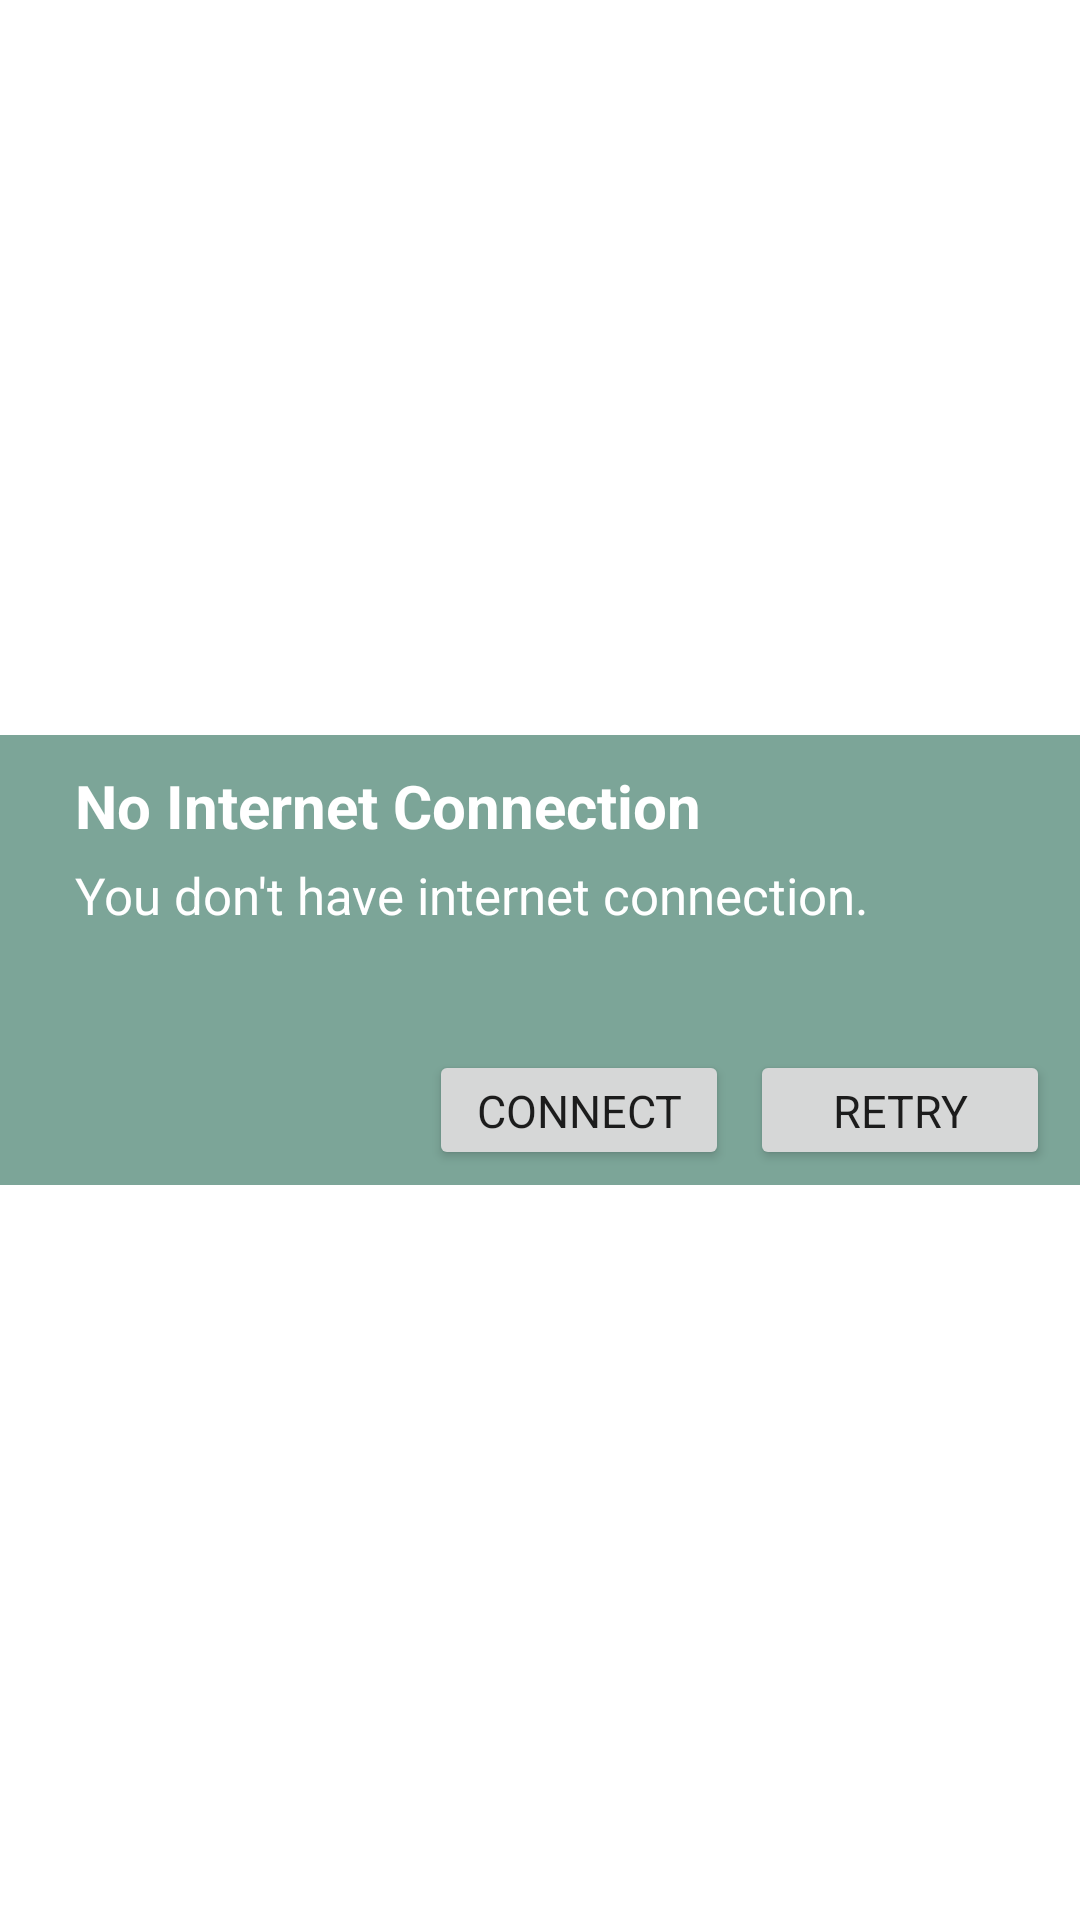

Here is an Android app screen rendered from its layout file. Give the layout XML and the strings, colors and styles it references.
<!-- AndroidManifest.xml: application theme Theme.GitApp -->
<!-- res/layout/connection_checker.xml -->
<?xml version="1.0" encoding="utf-8"?>
<RelativeLayout xmlns:android="http://schemas.android.com/apk/res/android"
    android:layout_width="match_parent"
    android:layout_height="match_parent"
    xmlns:app="http://schemas.android.com/apk/res-auto"
    android:background="#00000000">

    <RelativeLayout
        android:id="@+id/rlmain"
        android:layout_width="fill_parent"
        android:layout_height="150dip"
        android:layout_alignParentLeft="true"
        android:layout_centerVertical="true"
        android:background="#7CA598">

        <RelativeLayout
            android:id="@+id/relativeLayout1"
            android:layout_width="wrap_content"
            android:layout_height="wrap_content"
            android:layout_alignParentLeft="true"
            android:layout_alignParentTop="true"
            android:layout_centerHorizontal="true"
            android:layout_marginLeft="25dip"
            android:layout_marginTop="10dip">

            <TextView
                android:id="@+id/title"
                android:layout_width="wrap_content"
                android:layout_height="wrap_content"
                android:layout_alignParentLeft="true"
                android:layout_alignParentTop="true"
                android:text="No Internet Connection"
                android:textAppearance="?android:attr/textAppearanceMedium"
                android:textColor="#ffffff"
                android:textSize="20dip"
                android:textStyle="bold" />
        </RelativeLayout>

        <RelativeLayout
            android:id="@+id/relativeLayout2"
            android:layout_width="wrap_content"
            android:layout_height="wrap_content"
            android:layout_alignLeft="@+id/relativeLayout1"
            android:layout_alignRight="@+id/relativeLayout1"
            android:layout_below="@+id/relativeLayout1"
            android:layout_marginTop="5dip"></RelativeLayout>


        <RelativeLayout
            android:id="@+id/relativeLayout3"
            android:layout_width="fill_parent"
            android:layout_height="wrap_content"
            android:layout_alignLeft="@+id/relativeLayout2"
            android:layout_below="@+id/relativeLayout2">

            <TextView
                android:id="@+id/message"
                android:layout_width="wrap_content"
                android:layout_height="wrap_content"
                android:layout_alignParentLeft="true"
                android:layout_centerVertical="true"
                android:text="You don't have internet connection."
                android:textAppearance="?android:attr/textAppearanceMedium"
                android:textColor="#ffffff"
                android:textSize="17dip" />

        </RelativeLayout>

        <Button
            app:backgroundTint="@null"
            android:id="@+id/dialog_ok"
            android:layout_width="100dip"
            android:layout_height="40dip"
            android:layout_alignParentBottom="true"
            android:layout_alignRight="@+id/relativeLayout3"
            android:layout_marginBottom="5dp"
            android:layout_marginRight="10dp"
            android:text="Retry"
            android:textSize="15sp" />

        <Button
            app:backgroundTint="@null"
            android:id="@+id/dialog_cancel"
            android:layout_width="100dip"
            android:layout_height="40dip"
            android:layout_alignParentBottom="true"
            android:layout_marginBottom="5dp"
            android:layout_marginRight="7dp"
            android:layout_toLeftOf="@+id/dialog_ok"
            android:text="Connect"
            android:textSize="15sp" />

    </RelativeLayout>
</RelativeLayout>
<!-- resources referenced by this layout -->
<resources>
  <style name="Theme.GitApp" parent="Theme.MaterialComponents.DayNight.DarkActionBar">
          
          <item name="colorPrimary">@color/purple_500</item>
          <item name="colorPrimaryVariant">@color/purple_700</item>
          <item name="colorOnPrimary">@color/white</item>
          
          <item name="colorSecondary">@color/teal_200</item>
          <item name="colorSecondaryVariant">@color/teal_700</item>
          <item name="colorOnSecondary">@color/black</item>
          
          <item name="android:statusBarColor">?attr/colorPrimaryVariant</item>
          <item name="fontFamily">@font/abril_fatface</item>
  
          
      </style>
  <color name="purple_500">#749DE4</color>
  <color name="purple_700">#E1D5A9</color>
  <color name="white">@color/design_default_color_background</color>
  <color name="teal_200">#3CB851</color>
  <color name="teal_700">#FF018786</color>
  <color name="black">#FF000000</color>
</resources>
